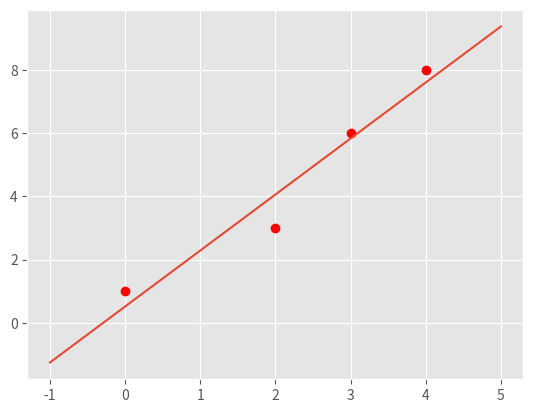
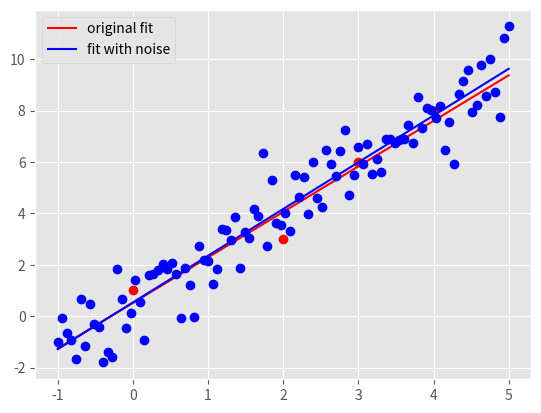

Recreate these plots in Python, in order.
"""
Start file for hw1pr2 of Big Data Summer 2017

Before attemping the problem, please familiarize with pandas and numpy
libraries. Tutorials can be found online:
http://pandas.pydata.org/pandas-docs/stable/tutorials.html
https://docs.scipy.org/doc/numpy-dev/user/quickstart.html

This file only has one part: the main driver.

First, fill in the solution you obtained from part (a) in part (c) of the
main driver to generate plot for part (c).

Please COMMENT OUT part(d) in main driver before you finish that step.
Otherwise, you won't be able to run the program because of errors.

Note:
1. You must finish the first two parts (math part) of this problem before
   attempting the coding part.

2. Please read the instructions and hints carefully, and use the name of the
variables we provided, otherwise, the function may not work.

3. Placeholder values are given for the variables needed, they need to be
   replaced with your own code

3. Remember to comment out the TODO comment after you finish each part.
"""


import pandas as pd
import numpy as np
import matplotlib.pyplot as plt
import time


###########################################
#	    	Main Driver Function       	  #
###########################################


if __name__ == '__main__':

	# =============part c: Plot data and the optimal linear fit=================
	# NOTE: to finish this part, you need to finish the part(a) of this part
	# 		first

	# load the four data points of tihs problem
	X = np.array([0, 2, 3, 4])
	y = np.array([1, 3, 6, 8])

	# plot four data points on the plot
	plt.style.use('ggplot')
	plt.plot(X, y, 'ro')


	# TODO: replace the m_opt and b_opt with the solution you obtained from
	# 		part (a), note that y = mx + b
	"*** YOUR CODE HERE ***"
	m_opt = 62/35
	b_opt = 18/35
	"*** END YOUR CODE HERE ***"


	# TODO: generate 100 points along the line of optimal linear fit.

	# HINT:
	#	1) Use np.linspace to get the x-coordinate of 100 points
	#	2) Calculate the y-coordinate of those 100 points with the m_opt and
	#	   b_opt, remember y = mx+b.
	#	3) Use a.reshape(-1,1), where a is a np.array, to reshape the array
	#	   to appropraite shape for generating plot

	X_space = []
	y_space = []
	"*** YOUR CODE HERE ***"
	X_space = np.linspace(-1, 5, num=100).reshape(-1, 1)
	y_space = (m_opt * X_space + b_opt).reshape(-1, 1)
	"*** END YOUR CODE HERE ***"

	# plot the optimal learn fit you obtained and save it to your current
	# folder
	plt.plot(X_space, y_space)
	plt.savefig('hw1pr2c.png', format='png')
	plt.close()




	# =============part d: Optimal linear fit with random data points=================

	# variables to start with
	mu, sigma, sampleSize = 0, 1, 100

	# TODO: Generate white Gaussian noise
	# HINT: Use np.random.normal to generate noise

	noise = []
	"*** YOUR CODE HERE ***"
	noise = np.random.normal(mu, sigma, sampleSize).reshape(-1, 1)
	"*** END YOUR CODE HERE ***"

	# TODO: generate y-coordinate of the 100 points with noise

	# HINT:
	#	1) Use X_space created in the part (c) above as the x-coordinates
	#	2) In this case, y = mx + b + noise

	y_space_rand = np.zeros(len(X_space))
	"*** YOUR CODE HERE ***"
	y_space_rand = m_opt * X_space + b_opt + noise
	"*** END YOUR CODE HERE ***"


	# TODO: calculate the new parameters for optimal linear fit using the
	#		100 new points generated above

	# HINT:
	#	1) Use np.ones_like to create a column of 1
	#	2) Use np.hstack to stack column of ones on X_space to create
	#	   X_space_stacked
	#	3) Use np.linalg.solve to solve W_opt following the normal equation:
	#	   X.T * X * W_opt = X.T * y


	X_space_stacked = X_space	# need to be replaced following hint 1 and 2
	W_opt = None
	"*** YOUR CODE HERE ***"
	X_space_stacked = np.hstack((np.ones_like(y_space), X_space))
	W_opt = np.linalg.solve(X_space_stacked.T @ X_space_stacked,
		X_space_stacked.T @ y_space_rand)

	"*** END YOUR CODE HERE ***"

	# get the new m, and new b from W_opt obtained above
	b_rand_opt, m_rand_opt = W_opt.item(0), W_opt.item(1)

	# TODO: Generate the y-coordinate of 100 points with the new parameters
	#		obtained

	# HINT:
	#	1) Use X_space for x-coordinates (same)
	#	2) y = mx + b
	#	3) Make sure the array is in appropraite shape using a.reshape(-1,1)

	y_pred_rand = []
	"*** YOUR CODE HERE ***"
	y_pred_rand = np.array([m_rand_opt * x + b_rand_opt for x in X_space]).reshape(-1, 1)

	"*** END YOUR CODE HERE ***"

	# generate plot
	# plot original data points and line
	plt.plot(X, y, 'ro')
	orig_plot, = plt.plot(X_space, y_space, 'r')

	# plot the generated 100 points with white gaussian noise and the new line
	plt.plot(X_space, y_space_rand, 'bo')
	rand_plot, = plt.plot(X_space, y_pred_rand, 'b')

	# set up legend and save the plot to the current folder
	plt.legend((orig_plot, rand_plot), \
		('original fit', 'fit with noise'), loc = 'best')
	plt.savefig('hw1pr2d.png', format='png')
	plt.close()
